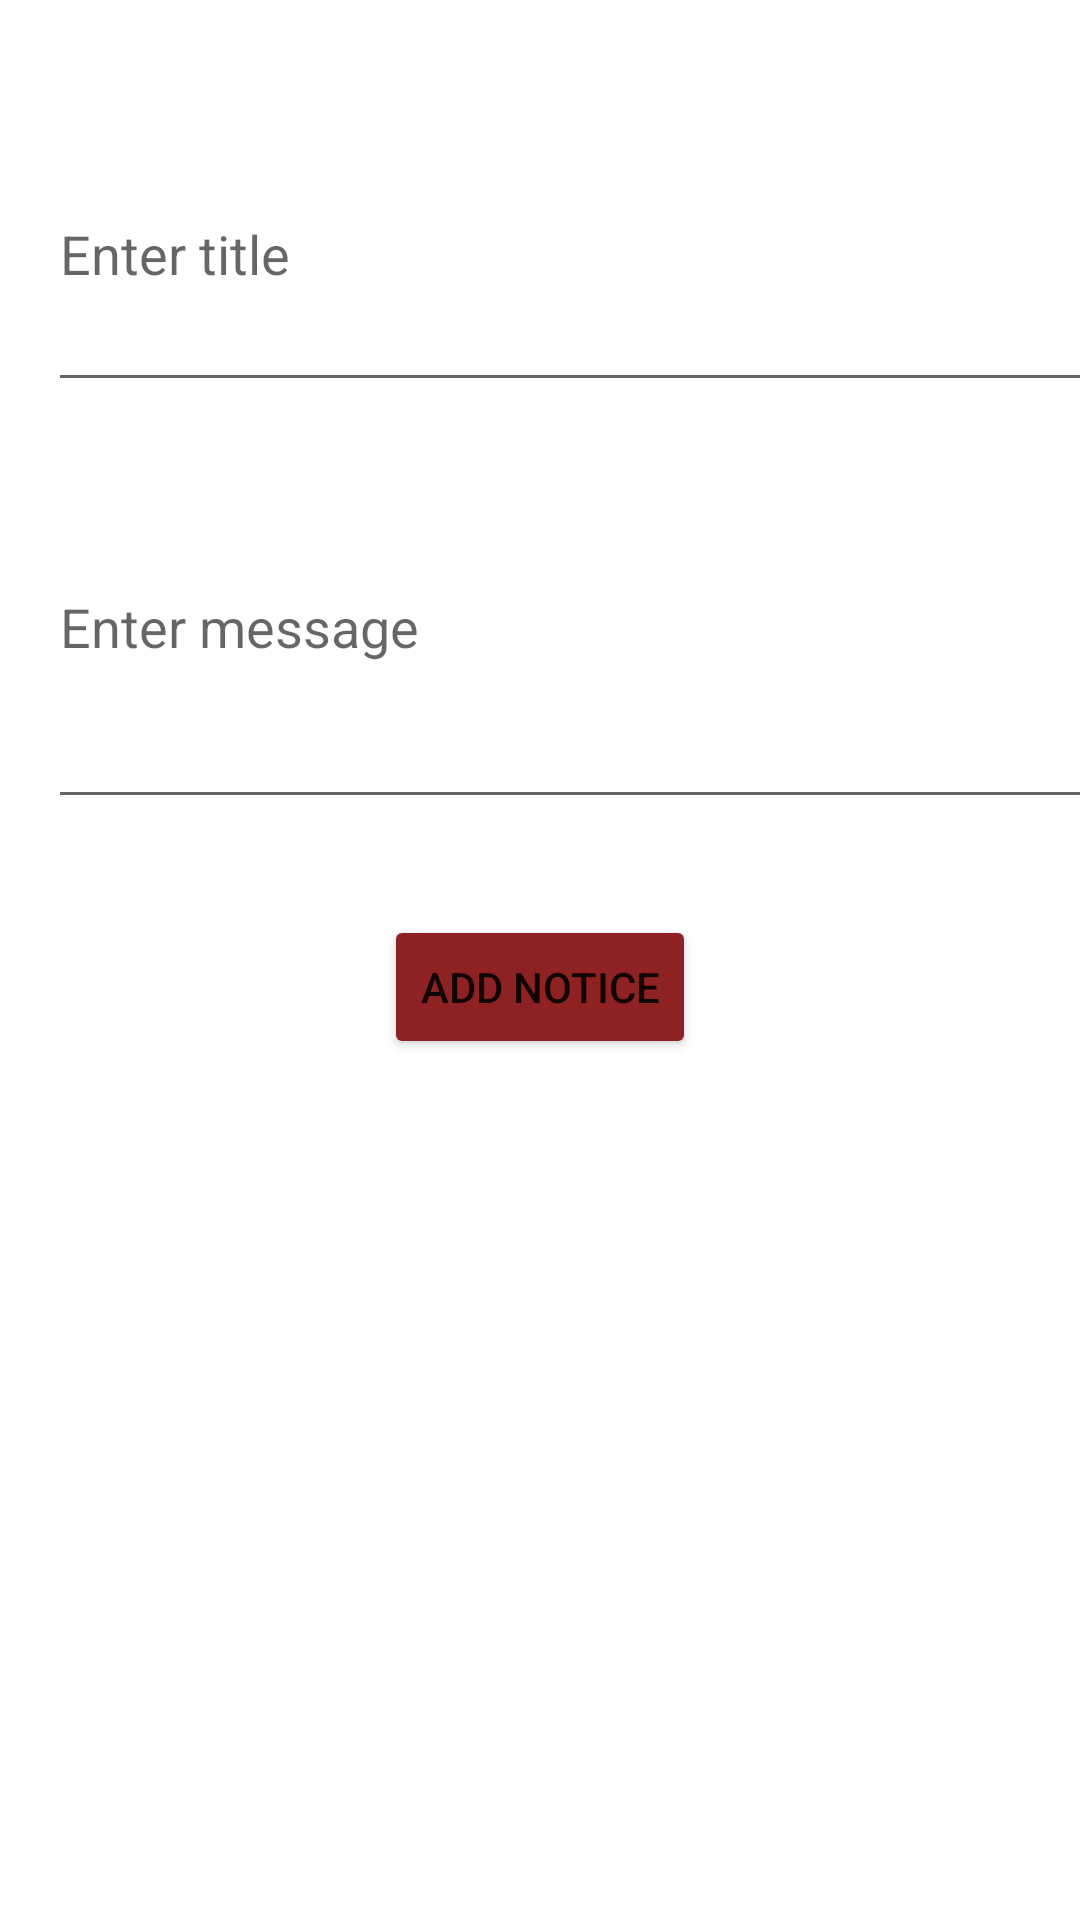

Android layout source for this screen:
<!-- AndroidManifest.xml: application theme Theme.MySchool -->
<!-- res/layout/activity_add_notice.xml -->
<?xml version="1.0" encoding="utf-8"?>
<LinearLayout xmlns:android="http://schemas.android.com/apk/res/android"
    xmlns:app="http://schemas.android.com/apk/res-auto"
    android:layout_width="match_parent"
    android:layout_height="match_parent"
    android:orientation="vertical">

    <EditText
        android:id="@+id/et_title"
        android:layout_width="391dp"
        android:layout_height="102dp"
        android:layout_marginStart="16dp"
        android:layout_marginTop="32dp"
        android:layout_marginEnd="16dp"
        android:hint="Enter title" />

    <EditText
        android:id="@+id/et_message"
        android:layout_width="384dp"
        android:layout_height="131dp"
        android:layout_marginStart="16dp"
        android:layout_marginTop="8dp"
        android:layout_marginEnd="16dp"
        android:hint="Enter message" />

    <Button
        android:id="@+id/btnAddfeedback"
        android:layout_width="wrap_content"
        android:layout_height="wrap_content"
        android:layout_gravity="center_horizontal"
        android:layout_marginTop="32dp"
        android:text="Add Notice"
        app:backgroundTint="#8E2121" />
</LinearLayout>
<!-- resources referenced by this layout -->
<resources>
  <style name="Theme.MySchool" parent="Theme.MaterialComponents.DayNight.NoActionBar">
          
          <item name="colorPrimary">@color/purple_500</item>
          <item name="colorPrimaryVariant">@color/purple_700</item>
          <item name="colorOnPrimary">@color/white</item>
          
          <item name="colorSecondary">@color/teal_200</item>
          <item name="colorSecondaryVariant">@color/teal_700</item>
          <item name="colorOnSecondary">@color/black</item>
          
          <item name="android:statusBarColor" tools:targetApi="l">?attr/colorPrimaryVariant</item>
          
      </style>
  <!-- not gathered from this repository: default colours our renderer supplied (Android Studio template values) -->
  <color name="purple_500">#FF6200EE</color>
  <color name="purple_700">#FF3700B3</color>
  <color name="teal_200">#FF03DAC5</color>
  <color name="teal_700">#FF018786</color>
  <color name="black">#FF000000</color>
  <color name="white">#FFFFFFFF</color>
</resources>
